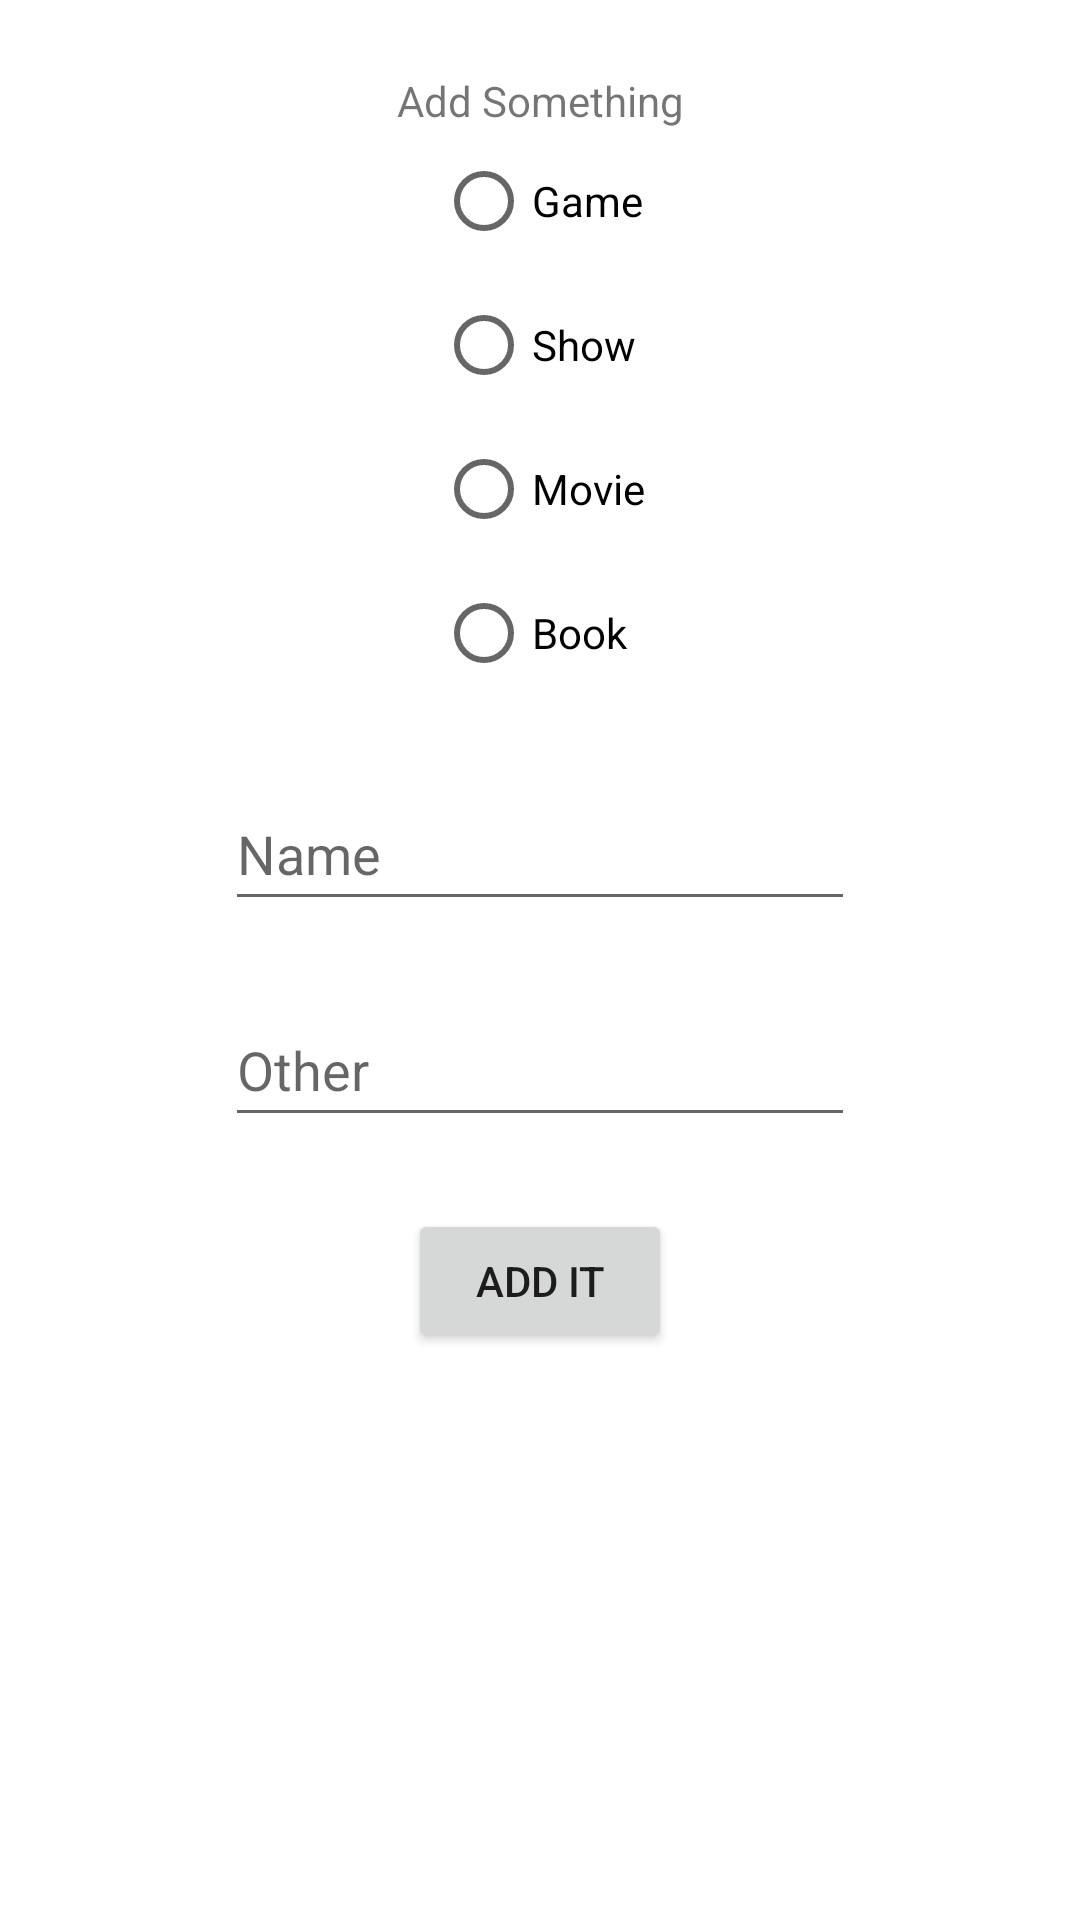

Produce the Android XML layout that renders to this screen, including the resource entries it uses.
<!-- AndroidManifest.xml: application theme Theme.2022izer -->
<!-- res/layout/activity_add_something.xml -->
<?xml version="1.0" encoding="utf-8"?>
<androidx.constraintlayout.widget.ConstraintLayout xmlns:android="http://schemas.android.com/apk/res/android"
    xmlns:app="http://schemas.android.com/apk/res-auto"
    android:layout_width="match_parent"
    android:layout_height="match_parent">

    <TextView
        android:id="@+id/textView2"
        android:layout_width="wrap_content"
        android:layout_height="wrap_content"
        android:layout_marginTop="24dp"
        android:text="Add Something"
        app:layout_constraintEnd_toEndOf="parent"
        app:layout_constraintStart_toStartOf="parent"
        app:layout_constraintTop_toTopOf="parent" />

    <RadioGroup
        android:id="@+id/radioGroup"
        android:layout_width="wrap_content"
        android:layout_height="wrap_content"
        app:layout_constraintEnd_toEndOf="parent"
        app:layout_constraintStart_toStartOf="parent"
        app:layout_constraintTop_toBottomOf="@+id/textView2">

        <RadioButton
            android:id="@+id/rbGame"
            android:layout_width="match_parent"
            android:layout_height="wrap_content"
            android:text="Game" />

        <RadioButton
            android:id="@+id/rbShow"
            android:layout_width="match_parent"
            android:layout_height="wrap_content"
            android:text="Show" />

        <RadioButton
            android:id="@+id/rbMovie"
            android:layout_width="match_parent"
            android:layout_height="wrap_content"
            android:text="Movie" />

        <RadioButton
            android:id="@+id/rbBook"
            android:layout_width="match_parent"
            android:layout_height="wrap_content"
            android:text="Book" />
    </RadioGroup>

    <EditText
        android:id="@+id/etName"
        android:layout_width="wrap_content"
        android:layout_height="wrap_content"
        android:layout_marginTop="24dp"
        android:ems="10"
        android:hint="Name"
        android:inputType="textPersonName"
        android:minHeight="48dp"
        app:layout_constraintEnd_toEndOf="parent"
        app:layout_constraintStart_toStartOf="parent"
        app:layout_constraintTop_toBottomOf="@+id/radioGroup" />

    <EditText
        android:id="@+id/etPlatform"
        android:layout_width="wrap_content"
        android:layout_height="wrap_content"
        android:layout_marginTop="24dp"
        android:ems="10"
        android:hint="Other"
        android:inputType="textPersonName"
        android:minHeight="48dp"
        app:layout_constraintEnd_toEndOf="parent"
        app:layout_constraintStart_toStartOf="parent"
        app:layout_constraintTop_toBottomOf="@+id/etName" />

    <Button
        android:id="@+id/btnAddEntry"
        android:layout_width="wrap_content"
        android:layout_height="wrap_content"
        android:layout_marginTop="24dp"
        android:text="ADD IT"
        app:layout_constraintEnd_toEndOf="parent"
        app:layout_constraintStart_toStartOf="parent"
        app:layout_constraintTop_toBottomOf="@+id/etPlatform" />

</androidx.constraintlayout.widget.ConstraintLayout>
<!-- resources referenced by this layout -->
<resources>
  <style name="Theme.2022izer" parent="Theme.MaterialComponents.DayNight.DarkActionBar">
          
          <item name="colorPrimary">@color/purple_500</item>
          <item name="colorPrimaryVariant">@color/purple_700</item>
          <item name="colorOnPrimary">@color/white</item>
          
          <item name="colorSecondary">@color/teal_200</item>
          <item name="colorSecondaryVariant">@color/teal_700</item>
          <item name="colorOnSecondary">@color/black</item>
          
          <item name="android:statusBarColor" tools:targetApi="l">?attr/colorPrimaryVariant</item>
          
      </style>
  <color name="purple_500">#FF6200EE</color>
  <color name="purple_700">#FF3700B3</color>
  <color name="white">#FFFFFFFF</color>
  <color name="teal_200">#FF03DAC5</color>
  <color name="teal_700">#FF018786</color>
  <color name="black">#FF000000</color>
</resources>
